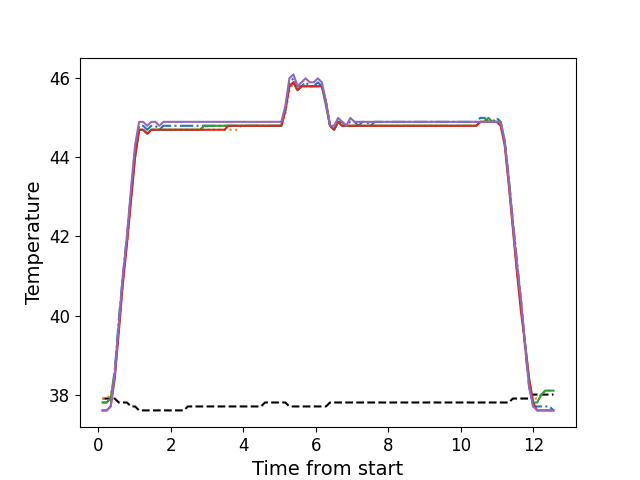

The table this chart was drawn from, first rows:
, times, neutral, z1, z2, z3, z4, z5
0, 0.1166, 37.9, 37.8, 37.9, 37.8, 37.6, 37.6
1, 0.2283, 37.9, 37.8, 37.9, 37.8, 37.6, 37.6
2, 0.3409, 37.9, 37.9, 38.0, 37.9, 37.7, 37.7
3, 0.4525, 37.9, 38.6, 38.5, 38.5, 38.4, 38.5
4, 0.5652, 37.8, 39.9, 39.6, 39.7, 39.6, 39.8
5, 0.6763, 37.8, 41.0, 40.8, 40.9, 40.8, 41.0
6, 0.7894, 37.8, 42.0, 41.8, 41.9, 41.8, 42.0
7, 0.9012, 37.7, 43.1, 42.9, 43.0, 42.9, 43.2
8, 1.013, 37.7, 44.2, 44.0, 44.0, 44.0, 44.3
9, 1.125, 37.6, 44.8, 44.7, 44.7, 44.7, 44.9
10, 1.237, 37.6, 44.8, 44.7, 44.7, 44.7, 44.9
11, 1.349, 37.6, 44.7, 44.6, 44.6, 44.6, 44.8
12, 1.462, 37.6, 44.8, 44.7, 44.7, 44.7, 44.9
13, 1.573, 37.6, 44.8, 44.7, 44.7, 44.7, 44.9
14, 1.686, 37.6, 44.7, 44.7, 44.7, 44.7, 44.8
15, 1.798, 37.6, 44.8, 44.7, 44.7, 44.7, 44.9
16, 1.909, 37.6, 44.8, 44.7, 44.7, 44.7, 44.9
17, 2.022, 37.6, 44.8, 44.7, 44.7, 44.7, 44.9
18, 2.134, 37.6, 44.8, 44.7, 44.7, 44.7, 44.9
19, 2.246, 37.6, 44.8, 44.7, 44.7, 44.7, 44.9
20, 2.358, 37.6, 44.8, 44.7, 44.7, 44.7, 44.9
21, 2.47, 37.7, 44.8, 44.7, 44.7, 44.7, 44.9
22, 2.582, 37.7, 44.8, 44.7, 44.7, 44.7, 44.9
23, 2.695, 37.7, 44.8, 44.7, 44.7, 44.7, 44.9
24, 2.806, 37.7, 44.8, 44.7, 44.7, 44.7, 44.9
25, 2.918, 37.7, 44.8, 44.7, 44.8, 44.7, 44.9
26, 3.03, 37.7, 44.8, 44.7, 44.8, 44.7, 44.9
27, 3.143, 37.7, 44.8, 44.7, 44.8, 44.7, 44.9
28, 3.254, 37.7, 44.8, 44.7, 44.8, 44.7, 44.9
29, 3.367, 37.7, 44.8, 44.7, 44.8, 44.7, 44.9
30, 3.478, 37.7, 44.8, 44.7, 44.8, 44.7, 44.9
31, 3.591, 37.7, 44.8, 44.7, 44.8, 44.8, 44.9
32, 3.703, 37.7, 44.8, 44.7, 44.8, 44.8, 44.9
33, 3.815, 37.7, 44.8, 44.7, 44.8, 44.8, 44.9
34, 3.927, 37.7, 44.8, 44.8, 44.8, 44.8, 44.9
35, 4.039, 37.7, 44.8, 44.8, 44.8, 44.8, 44.9
36, 4.151, 37.7, 44.8, 44.8, 44.8, 44.8, 44.9
37, 4.263, 37.7, 44.8, 44.8, 44.8, 44.8, 44.9
38, 4.375, 37.7, 44.8, 44.8, 44.8, 44.8, 44.9
39, 4.487, 37.7, 44.8, 44.8, 44.8, 44.8, 44.9
40, 4.6, 37.8, 44.8, 44.8, 44.8, 44.8, 44.9
41, 4.711, 37.8, 44.8, 44.8, 44.8, 44.8, 44.9
42, 4.824, 37.8, 44.8, 44.8, 44.8, 44.8, 44.9
43, 4.936, 37.8, 44.8, 44.8, 44.8, 44.8, 44.9
44, 5.048, 37.8, 44.8, 44.8, 44.8, 44.8, 44.9
45, 5.16, 37.8, 45.2, 45.1, 45.2, 45.2, 45.3
46, 5.271, 37.7, 45.9, 45.7, 45.8, 45.8, 46.0
47, 5.384, 37.7, 46.0, 45.9, 45.9, 45.9, 46.1
48, 5.496, 37.7, 45.8, 45.7, 45.7, 45.7, 45.8
49, 5.608, 37.7, 45.8, 45.8, 45.8, 45.8, 45.9
50, 5.72, 37.7, 45.9, 45.8, 45.8, 45.8, 46.0
51, 5.832, 37.7, 45.8, 45.8, 45.8, 45.8, 45.9
52, 5.944, 37.7, 45.8, 45.8, 45.8, 45.8, 45.9
53, 6.057, 37.7, 45.9, 45.8, 45.8, 45.8, 46.0
54, 6.168, 37.7, 45.8, 45.8, 45.8, 45.8, 45.9
55, 6.281, 37.7, 45.4, 45.4, 45.3, 45.4, 45.4
56, 6.393, 37.8, 44.8, 44.8, 44.8, 44.8, 44.8
57, 6.505, 37.8, 44.7, 44.7, 44.7, 44.7, 44.8
58, 6.617, 37.8, 44.9, 44.9, 44.9, 44.9, 45.0
59, 6.728, 37.8, 44.9, 44.8, 44.8, 44.8, 44.9
... 52 more rows
